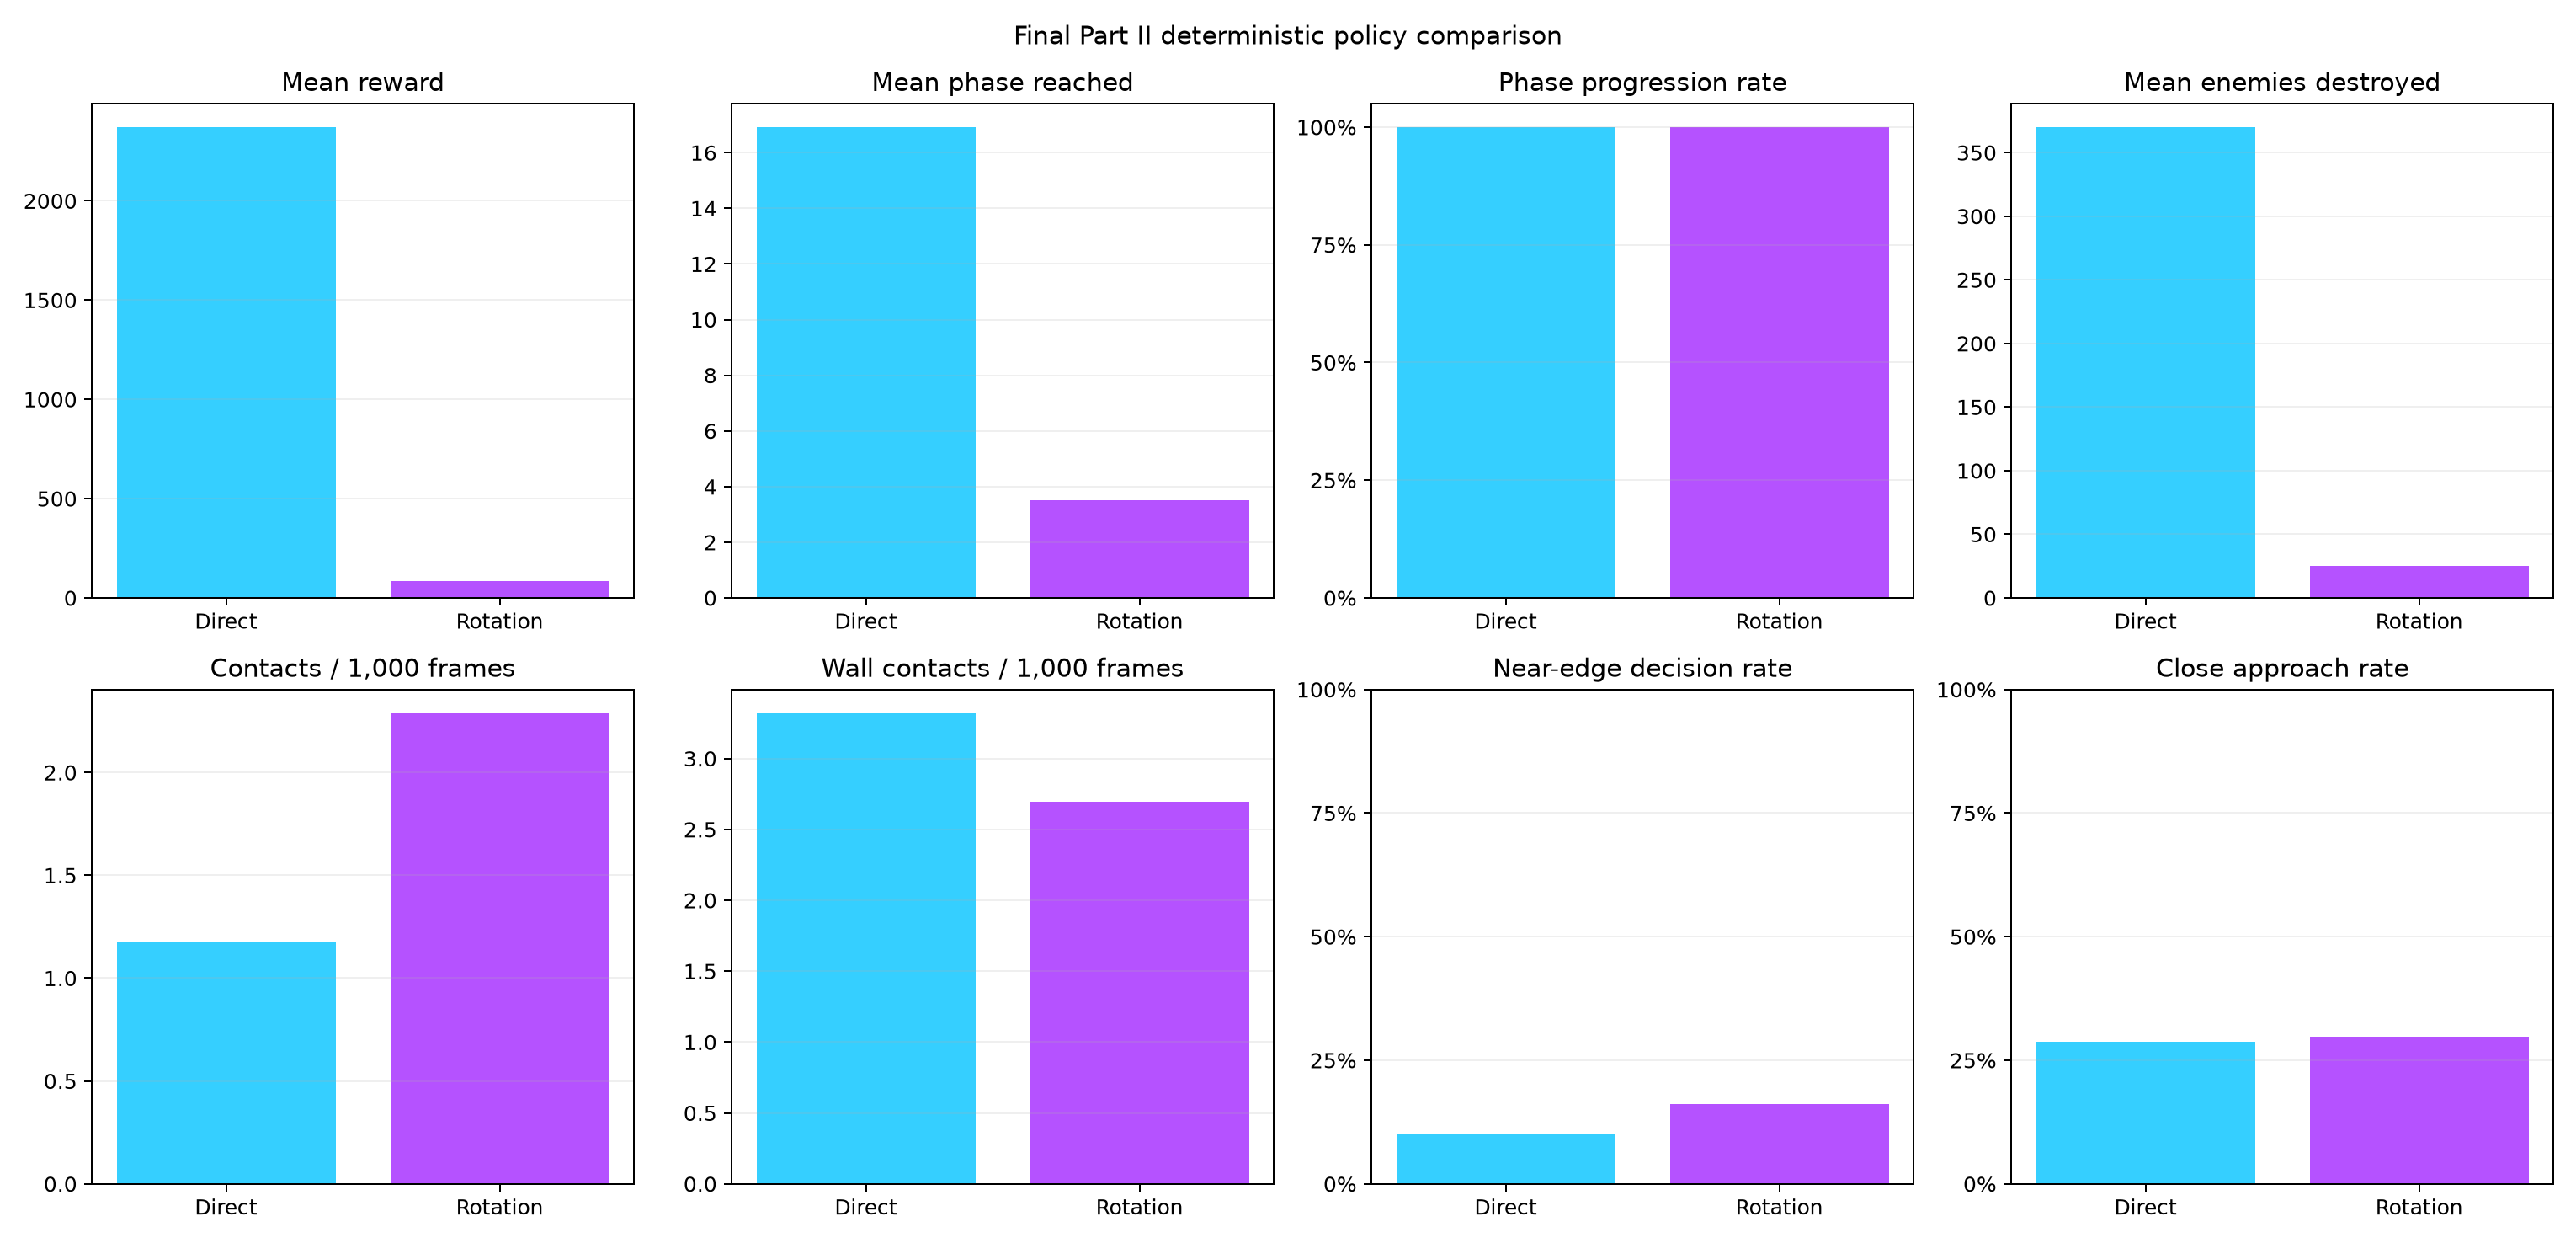

Values plotted in this chart, from the file beside it:
control_style, episodes, seed_start, action_repeat, algorithm, timesteps, network, mean_reward, reward_std, mean_phase, max_phase, phase_progression_rate, survival_rate, mean_enemies_destroyed, mean_spawners_destroyed, mean_accuracy, contacts_per_1000_frames, wall_contacts_per_1000_frames, mean_wall_fraction, close_approach_rate, mean_enemy_clearance, mean_hits_per_projectile, mean_player_level, max_player_level
direct, 12, 440000, 4, DQN, 180000, 256x256, 2371, 3455, 16.92, 54, 1.0, 0.6667, 370.0, 52.0, 0.9137, 1.177, 3.321, 0.1018, 0.2872, 143.4, 0.9422, 12.67, 27
rotation, 16, 590000, 2, DQN, 600000, 256x256, 86.38, 83.49, 3.5, 6, 1.0, 0.0, 25.12, 5.188, 0.8349, 2.289, 2.695, 0.1607, 0.2973, 160.3, 0.8349, 3.688, 6
